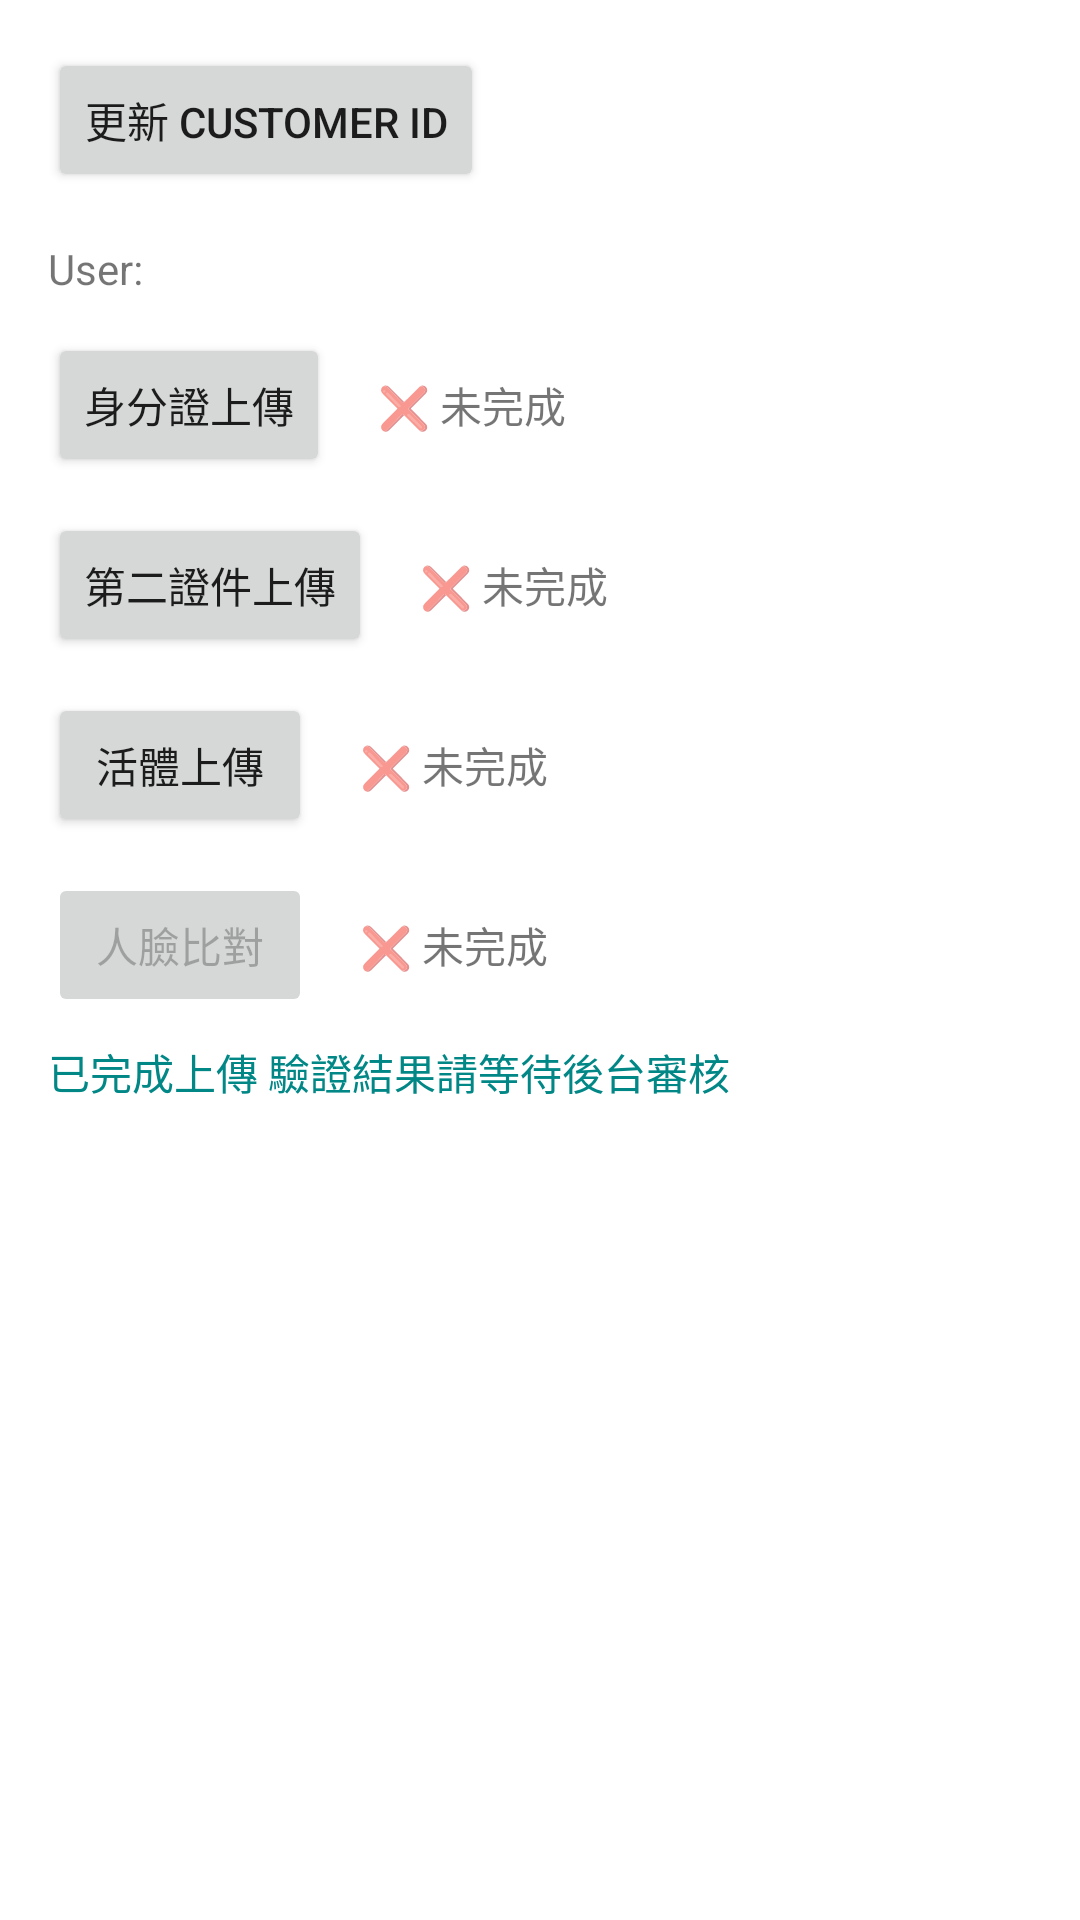

Write the Android layout XML for this screen, with the resource values it uses.
<!-- AndroidManifest.xml: application theme Theme.AndroidSDK -->
<!-- res/layout/activity_main.xml -->
<?xml version="1.0" encoding="utf-8"?>
<androidx.constraintlayout.widget.ConstraintLayout xmlns:android="http://schemas.android.com/apk/res/android"
    xmlns:app="http://schemas.android.com/apk/res-auto"
    xmlns:tools="http://schemas.android.com/tools"
    android:layout_width="match_parent"
    android:layout_height="match_parent"
    android:padding="16dp"
    tools:context="com.authme.sdk.sample.main.MainActivity">

    <Button
        android:id="@+id/btn_customer_id_update"
        android:layout_width="wrap_content"
        android:layout_height="wrap_content"
        android:text="更新 Customer Id"
        app:layout_constraintStart_toStartOf="parent"
        app:layout_constraintTop_toTopOf="parent"/>


    <TextView
        android:id="@+id/txt_user"
        android:layout_width="wrap_content"
        android:layout_height="wrap_content"
        android:text="User: "
        android:layout_marginTop="16dp"
        app:layout_constraintStart_toStartOf="parent"
        app:layout_constraintTop_toBottomOf="@id/btn_customer_id_update" />

    <Button
        android:id="@+id/btn_id"
        android:layout_width="wrap_content"
        android:layout_height="wrap_content"
        android:layout_marginTop="12dp"
        android:text="身分證上傳"
        app:layout_constraintStart_toStartOf="parent"
        app:layout_constraintTop_toBottomOf="@id/txt_user" />

    <TextView
        android:id="@+id/txt_id_status"
        android:layout_width="wrap_content"
        android:layout_height="wrap_content"
        android:layout_marginStart="16dp"
        android:text="❌ 未完成"
        app:layout_constraintBottom_toBottomOf="@id/btn_id"
        app:layout_constraintStart_toEndOf="@id/btn_id"
        app:layout_constraintTop_toTopOf="@id/btn_id" />

    <Button
        android:id="@+id/btn_ocr"
        android:layout_width="wrap_content"
        android:layout_height="wrap_content"
        android:layout_marginTop="12dp"
        android:text="第二證件上傳"
        app:layout_constraintStart_toStartOf="parent"
        app:layout_constraintTop_toBottomOf="@id/btn_id" />

    <TextView
        android:id="@+id/txt_ocr_status"
        android:layout_width="wrap_content"
        android:layout_height="wrap_content"
        android:layout_marginStart="16dp"
        android:text="❌ 未完成"
        app:layout_constraintBottom_toBottomOf="@id/btn_ocr"
        app:layout_constraintStart_toEndOf="@id/btn_ocr"
        app:layout_constraintTop_toTopOf="@id/btn_ocr" />

    <Button
        android:id="@+id/btn_liveness"
        android:layout_width="wrap_content"
        android:layout_height="wrap_content"
        android:layout_marginTop="12dp"
        android:text="活體上傳"
        app:layout_constraintStart_toStartOf="parent"
        app:layout_constraintTop_toBottomOf="@id/btn_ocr" />

    <TextView
        android:id="@+id/txt_liveness_status"
        android:layout_width="wrap_content"
        android:layout_height="wrap_content"
        android:layout_marginStart="16dp"
        android:text="❌ 未完成"
        app:layout_constraintBottom_toBottomOf="@id/btn_liveness"
        app:layout_constraintStart_toEndOf="@id/btn_liveness"
        app:layout_constraintTop_toTopOf="@id/btn_liveness" />

    <Button
        android:id="@+id/btn_face_compare"
        android:layout_width="wrap_content"
        android:layout_height="wrap_content"
        android:layout_marginTop="12dp"
        android:enabled="false"
        android:text="人臉比對"
        app:layout_constraintStart_toStartOf="parent"
        app:layout_constraintTop_toBottomOf="@id/btn_liveness" />

    <TextView
        android:id="@+id/txt_compare_status"
        android:layout_width="wrap_content"
        android:layout_height="wrap_content"
        android:layout_marginStart="16dp"
        android:text="❌ 未完成"
        app:layout_constraintBottom_toBottomOf="@id/btn_face_compare"
        app:layout_constraintStart_toEndOf="@id/btn_face_compare"
        app:layout_constraintTop_toTopOf="@id/btn_face_compare" />

    <TextView
        android:id="@+id/txt_done"
        android:layout_width="wrap_content"
        android:layout_height="wrap_content"
        android:layout_marginTop="8dp"
        android:text="已完成上傳 驗證結果請等待後台審核"
        android:textColor="@color/design_default_color_secondary_variant"
        app:layout_constraintStart_toStartOf="parent"
        app:layout_constraintTop_toBottomOf="@id/btn_face_compare" />

    <FrameLayout
        android:id="@+id/progress"
        android:layout_width="0dp"
        android:layout_height="0dp"
        android:background="@color/white"
        android:elevation="10dp"
        android:visibility="gone"
        app:layout_constraintBottom_toBottomOf="parent"
        app:layout_constraintEnd_toEndOf="parent"
        app:layout_constraintStart_toStartOf="parent"
        app:layout_constraintTop_toTopOf="parent">

        <ProgressBar
            android:layout_width="wrap_content"
            android:layout_height="wrap_content"
            android:layout_gravity="center" />

    </FrameLayout>

</androidx.constraintlayout.widget.ConstraintLayout>
<!-- resources referenced by this layout -->
<resources>
  <style name="Theme.AndroidSDK" parent="Theme.MaterialComponents.DayNight.NoActionBar">
          
          <item name="colorPrimary">@color/purple_500</item>
          <item name="colorPrimaryVariant">@color/purple_700</item>
          <item name="colorOnPrimary">@color/white</item>
          
          <item name="colorSecondary">@color/teal_200</item>
          <item name="colorSecondaryVariant">@color/teal_700</item>
          <item name="colorOnSecondary">@color/black</item>
          
          <item name="android:statusBarColor" tools:targetApi="l">?attr/colorPrimaryVariant</item>
          
      </style>
  <!-- not gathered from this repository: default colours our renderer supplied (Android Studio template values) -->
  <color name="purple_500">#FF6200EE</color>
  <color name="purple_700">#FF3700B3</color>
  <color name="teal_200">#FF03DAC5</color>
  <color name="teal_700">#FF018786</color>
  <color name="black">#FF000000</color>
  <color name="white">#FFFFFFFF</color>
</resources>
